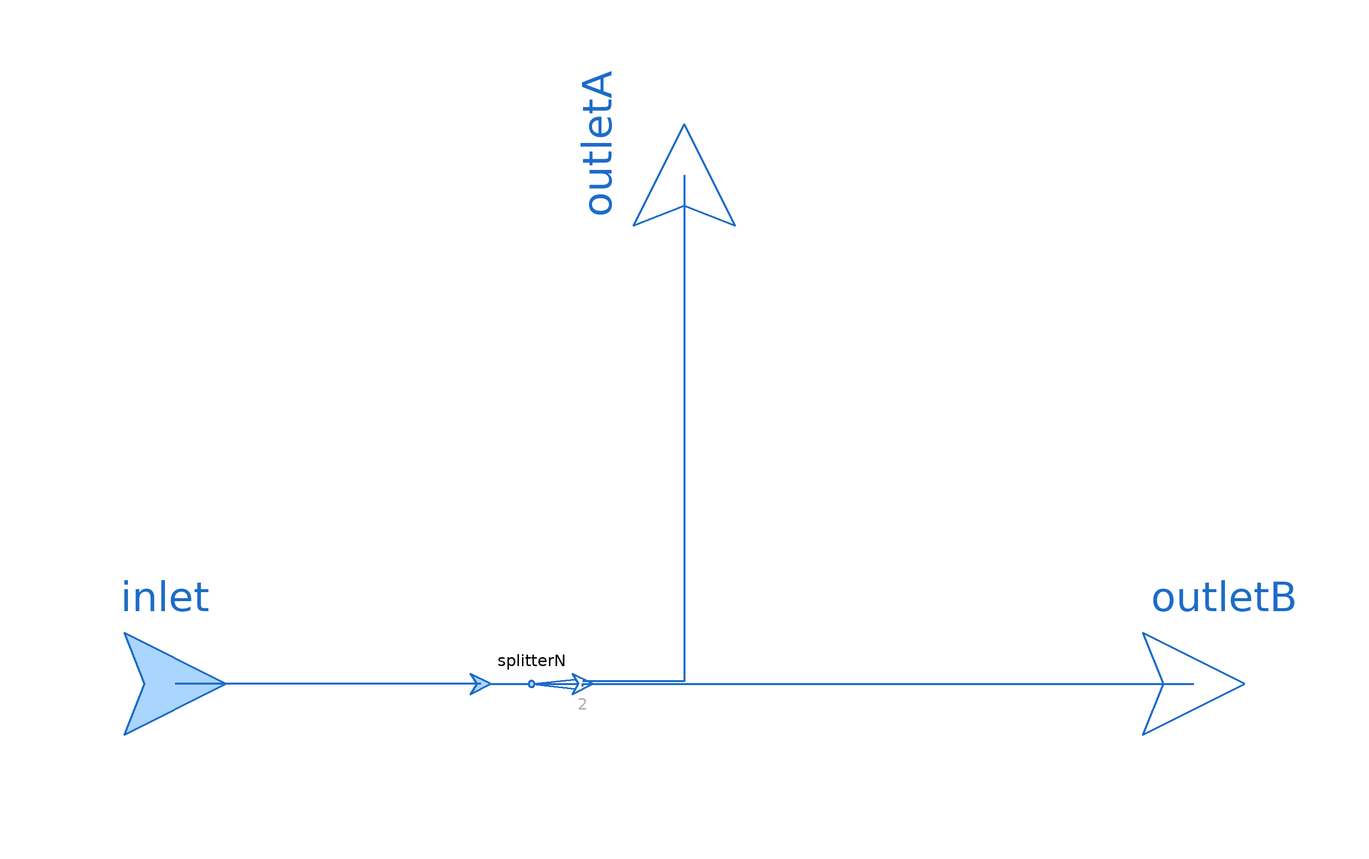

The Modelica model whose source follows is shown above as a component diagram (icons at their Placement, wires along their Line points).

model SplitterT2 "Splitter with one inlet and two oulets"

  extends ThermofluidStream_v2.Utilities.DropOfCommonsPlus;

  replaceable package Medium = Media.myMedia.Interfaces.PartialMedium "Medium model"
    annotation (choicesAllMatching=true, Documentation(info="<html>
<p>Medium package used in the Component. Make sure it is the same one as all the components connected to all fluid ports are using. </p>
</html>"));
  parameter Utilities.Units.Inertance L=dropOfCommons.L "Inertance of each inlet/outlet"
    annotation (Dialog(tab="Advanced"));

  Interfaces.Inlet inlet(redeclare package Medium = Medium)
    annotation (Placement(transformation(extent={{-120,-20},{-80,20}})));
  Interfaces.Outlet outletA(redeclare package Medium = Medium)
    annotation (Placement(transformation(extent={{-20,-20},{20,20}},rotation=90,origin={0,100})));
  Interfaces.Outlet outletB(redeclare package Medium = Medium)
    annotation (Placement(transformation(extent={{-20,-20},{20,20}},rotation=0,origin={100,0})));
  SplitterN splitterN(final N=2, final L=L, redeclare package Medium = Medium)
    annotation (Placement(transformation(extent={{-40,-10},{-20,10}})));

equation
  connect(splitterN.inlet, inlet) annotation (Line(
      points={{-40,0},{-100,0}},
      color={28,108,200},
      thickness=0.5));
  connect(splitterN.outlets[1], outletB) annotation (Line(
      points={{-20,-0.5},{-20,0},{100,0}},
      color={28,108,200},
      thickness=0.5));
  connect(outletA, splitterN.outlets[2]) annotation (Line(
      points={{0,100},{0,0.5},{-20,0.5}},
      color={28,108,200},
      thickness=0.5));
  annotation (Icon(coordinateSystem(preserveAspectRatio=true), graphics={
       Text(visible=displayInstanceName,
          extent={{-150,-25},{150,-65}},
          textString="%name",
          textColor=dropOfCommons.instanceNameColor),
        Line(
          points={{-100,0},{0,0}},
          color={28,108,200},
          thickness=0.5),
        Line(
          points={{0,0},{100,0}},
          color={28,108,200},
          thickness=0.5),
        Line(
          points={{0,0},{0,100}},
          color={28,108,200},
          thickness=0.5),
        Ellipse(
          extent={{-6,6},{6,-6}},
          lineColor={28,108,200},
          fillColor={170,213,255},
          fillPattern=FillPattern.Solid,
          lineThickness=0.5),
        Text(
          extent={{-60,120},{-20,80}},
          textColor={175,175,175},
          textString="A"),
        Text(
          extent={{80,60},{120,20}},
          textColor={175,175,175},
          textString="B")}),
    Diagram(coordinateSystem(preserveAspectRatio=true)));
end SplitterT2;